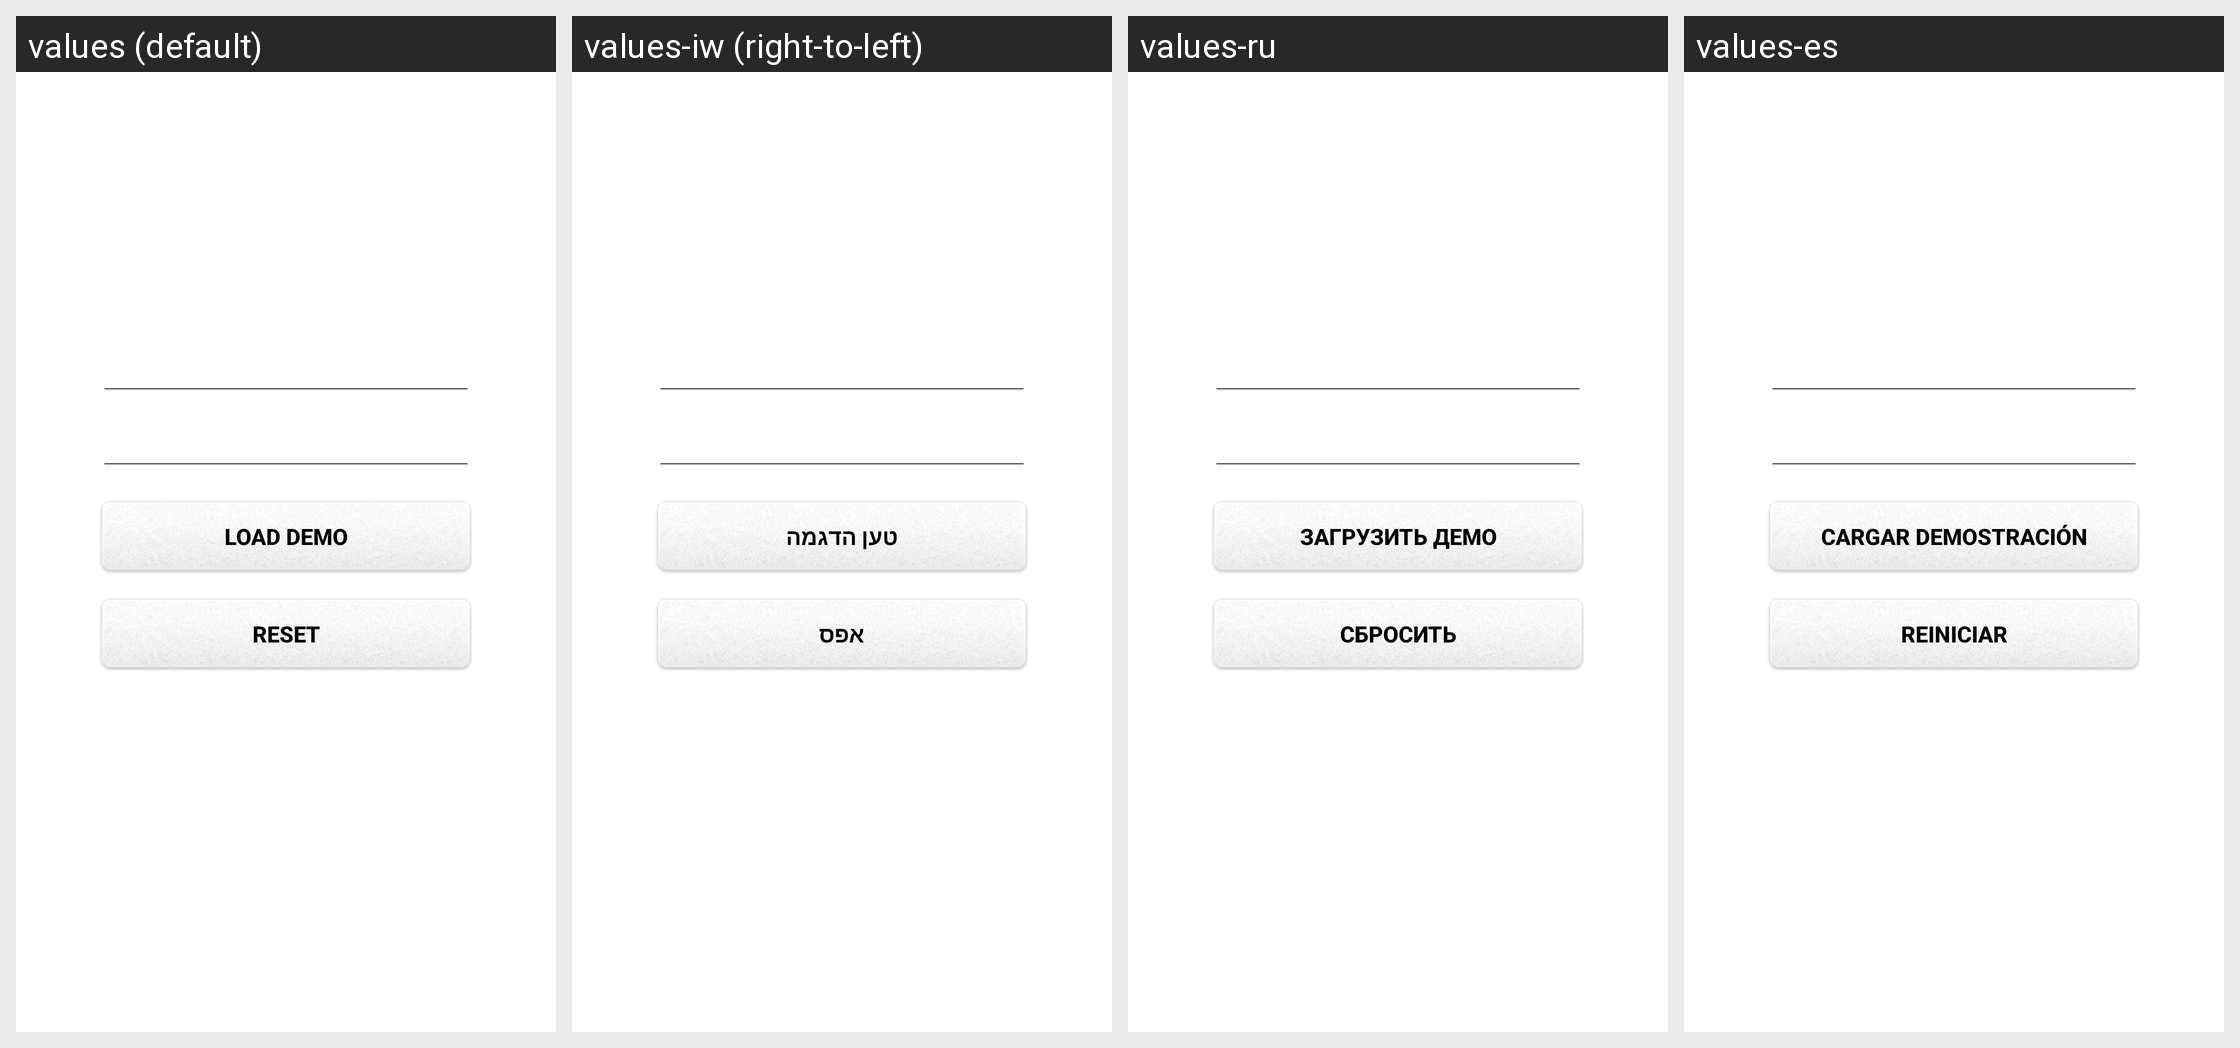

Translations of the strings shown on this Android screen, per locale in the grid:
Android screen res/layout/preview_changer_layout.xml rendered under 4 locales, left to right: values (default), values-iw (right-to-left), values-ru, values-es. Device: Nexus 5 (rendered at 1080×1920; each locale shown at half size, 540×960, under a caption strip naming it); theme Theme.MaterialComponents.DayNight.NoActionBar.
Other locales in the repository, not shown: values-ar, values-ca, values-cs, values-da, values-da-rDK, values-de, values-el, values-en-rAU, values-en-rGB, values-fi, values-fr, values-fr-rCA, values-he, values-hu, values-in, values-it, values-iw-rIL, values-ja, values-ko, values-nb, values-nl, values-nn, values-no, values-pl, values-pt, values-pt-rBR, values-ro, values-sv, values-sv-rSE, values-tr, values-tw, values-zh, values-zh-rCN, values-zh-rTW.
Strings drawn on this screen, with the default value and each locale's value (text and hints the layout hard-codes, and strings that could not be matched under every locale, appear in the picture but are not listed):

load_demo
  values: Load Demo
  values-iw: טען הדגמה
  values-ru: Загрузить демо
  values-es: Cargar demostración

reset
  values: Reset
  values-iw: אפס
  values-ru: Сбросить
  values-es: Reiniciar
